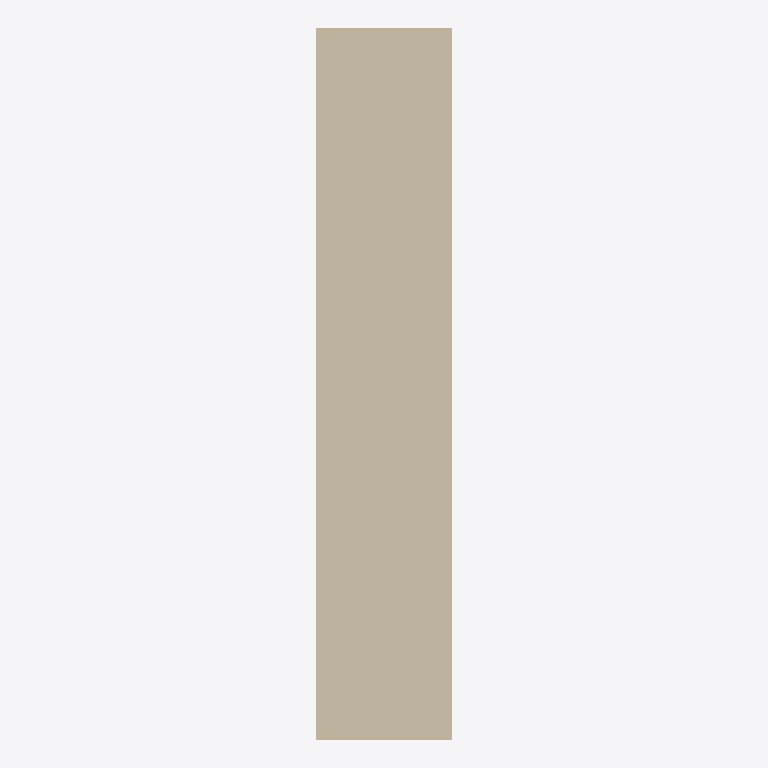
Plan cut of the same IFC building model at storey 'Default Level' (level 0.00 m, cut at 1.40 m), seen from above with north up, elements coloured by IFC class: 1 wall (beige). Cut surfaces are drawn darker.
Extent 190.0 m × 1000.0 m × 3000.0 m (x, y, z). Storeys (1): Default Level at 0.00 m. Elements (1): 1 IfcWall.

HEADER;
FILE_DESCRIPTION(('ViewDefinition [ReferenceView_V1.2]'),'2;1');
FILE_NAME('C:\\Users\\panz\\Implenia AG\\Innosuisse - Intelligent Configurator - Dokumente','2024-09-19T16:37:38',('panz'),('ZHAW'),'ggIFC v24.7.17.7 by Geometry Gym Pty Ltd built 2','ggRhinoIFC v24.7.17.7 - Rhino7 Grasshopper3d Plu','None');
FILE_SCHEMA(('IFC4'));
ENDSEC;
DATA;
#11=IFCPROJECT('21O$h_V1XCvRI4bqO5ntMd',$,'IMPLENIA X ZHAW','Industrialized Construction',$,'IMPLENIA X ZHAW','3D',(#555),#12);
#15=IFCSITE('15EXa66Cz0rvfIWT3OznoO',$,'Default Implenia Site','A Potential Site',$,#72,$,$,.ELEMENT.,$,$,0.0,'Parcel Number',$);
#76=IFCBUILDING('05gkfKFs5C6Qal09I7Tlog',$,'Implenia_Default',$,'Implenia_Default',#88,$,'Implenia Industrialized Construction Building',$,$,$,#80);
#92=IFCBUILDINGSTOREY('2vFhGjl7z6YvmwjWK_W5X3',$,'Default Level',$,$,#91,$,$,$,0.0);
#798=IFCWALL('3E3JteUIXCCQodEAFo2zUp',$,'WAL_32_STD_REN',$,$,#819,#843,$,$);
ENDSEC;
